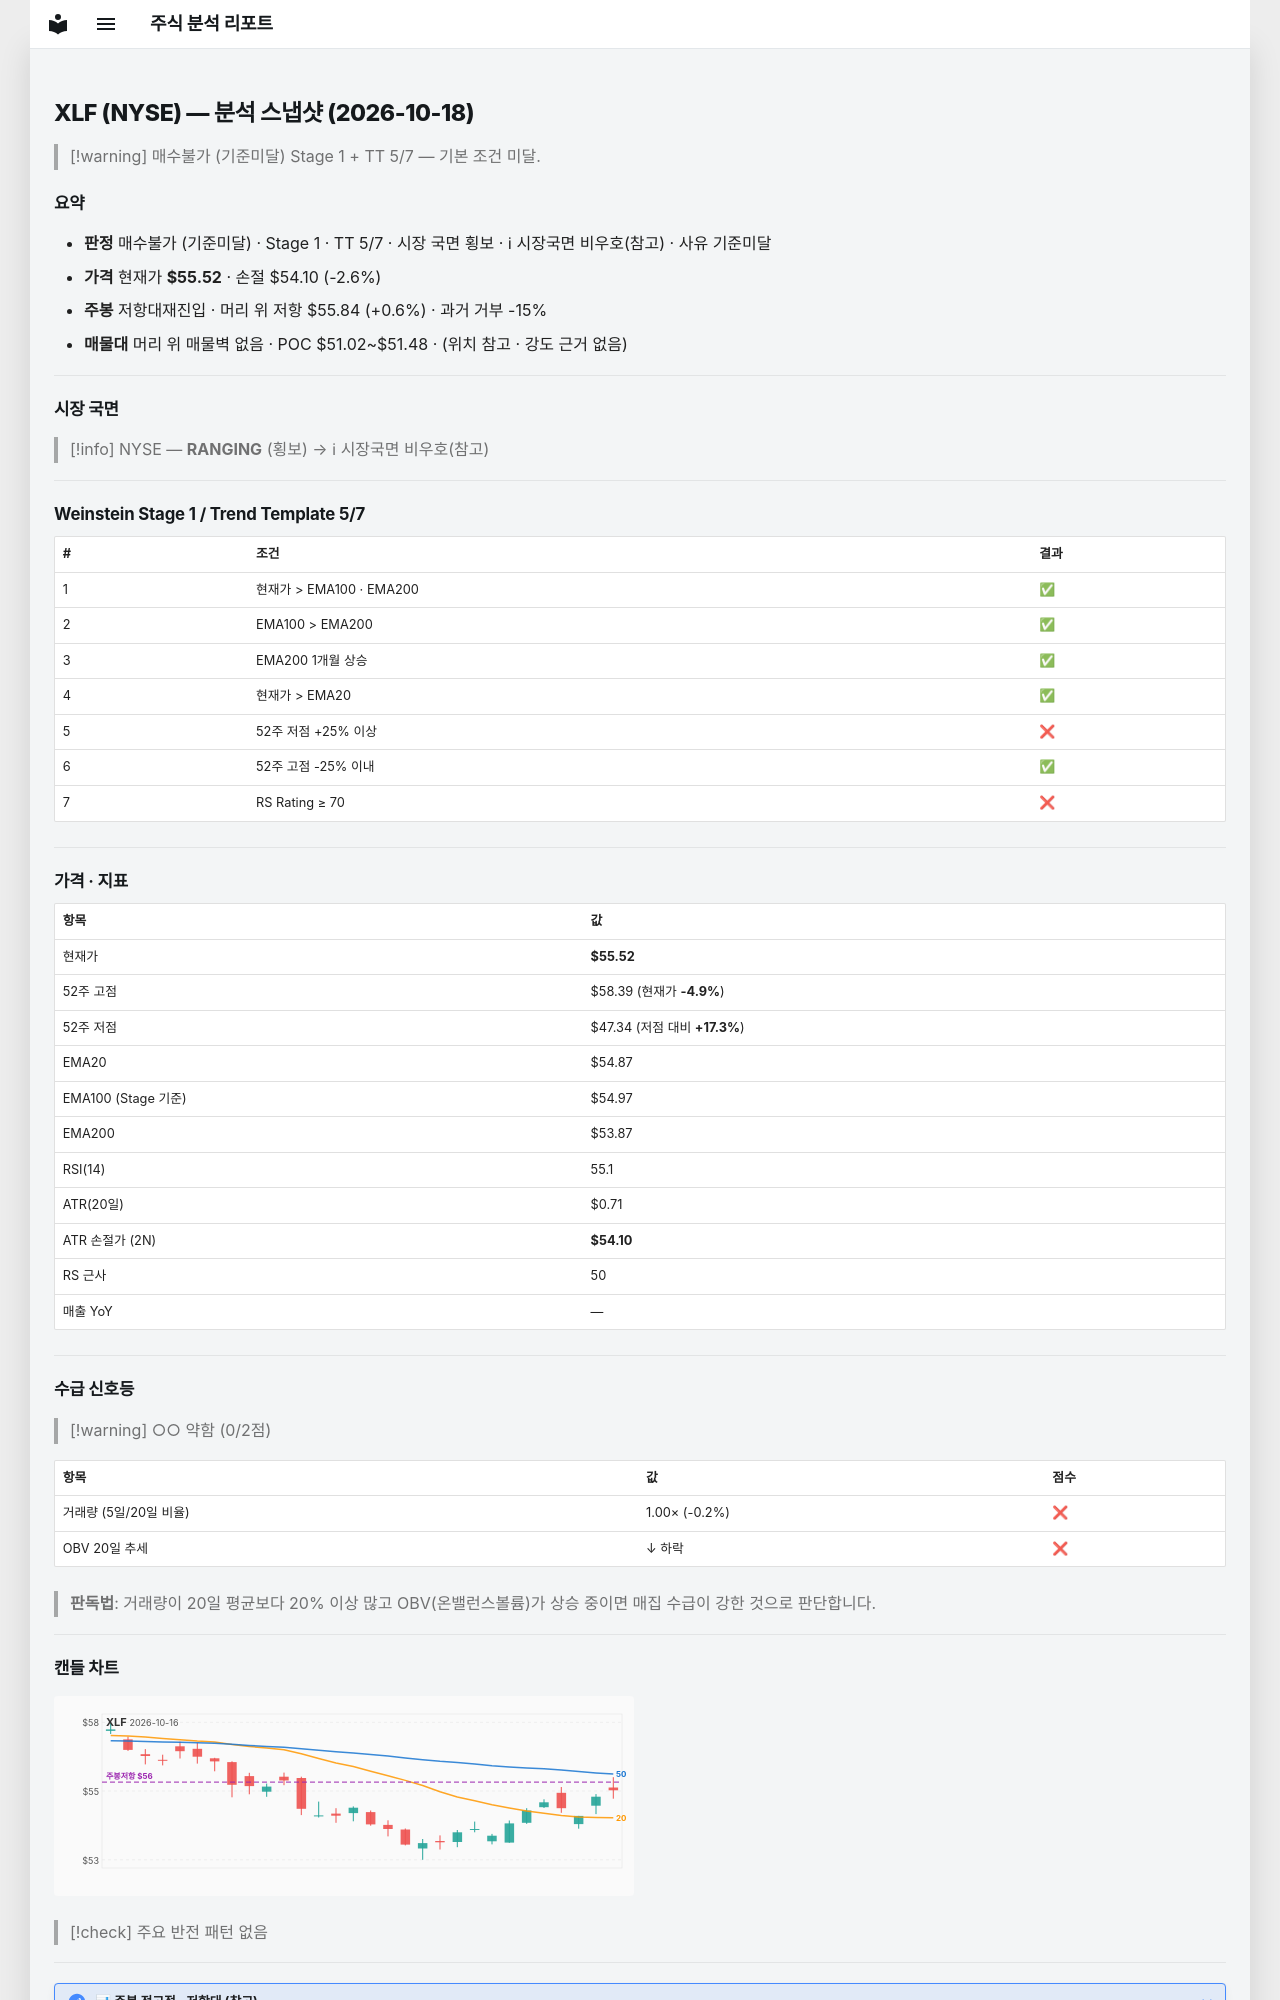

repository: soloandco/stock-reports · page: snapshots/XLF-2026-10-18/index.html · generator: mkdocs

---
type: analysis-snapshot
title: XLF 분석 스냅샷
ticker: XLF
market: NYSE
created: 2026-10-18
updated: 2026-10-18
bar-date: 2026-10-16
verdict: 매수불가
verdict-reason: 기준미달
real-rr: 0.22
sma50-gap-pct: 1.2
weekly-position: 저항대재진입
weekly-overhead-price: 55.84
weekly-overhead-pct: 0.6
stage: 1
trend-template-score: 5
tt-max: 7
ma-set: ema-20-100-200
price: 55.52000045776367
stop-price: 54.09997813766713
market-regime: RANGING
supply-demand-score: 0/2
supply-demand-label: 약함
status: tracking
tags:
  - stock-agent
  - watchlist
  - XLF
  - analysis
related:
  - "[[analysis-template]]"
---

# XLF (NYSE) — 분석 스냅샷 (2026-10-18)

> [!warning] 매수불가 (기준미달)
> Stage 1 + TT 5/7 — 기본 조건 미달.

## 요약

- **판정** 매수불가 (기준미달) · Stage 1 · TT 5/7 · 시장 국면 횡보 · ℹ 시장국면 비우호(참고) · 사유 기준미달
- **가격** 현재가 **$55.52** · 손절 $54.10 (-2.6%)
- **주봉** 저항대재진입 · 머리 위 저항 $55.84 (+0.6%) · 과거 거부 -15%
- **매물대** 머리 위 매물벽 없음 · POC $51.02~$51.48 · (위치 참고 · 강도 근거 없음)

---

## 시장 국면

> [!info] NYSE — **RANGING** (횡보) → ℹ 시장국면 비우호(참고)

---

## Weinstein Stage 1 / Trend Template 5/7

| # | 조건 | 결과 |
|---|------|------|
| 1 | 현재가 > EMA100 · EMA200 | ✅ |
| 2 | EMA100 > EMA200 | ✅ |
| 3 | EMA200 1개월 상승 | ✅ |
| 4 | 현재가 > EMA20 | ✅ |
| 5 | 52주 저점 +25% 이상 | ❌ |
| 6 | 52주 고점 -25% 이내 | ✅ |
| 7 | RS Rating ≥ 70 | ❌ |

---

## 가격 · 지표

| 항목 | 값 |
|------|---|
| 현재가 | **$55.52** |
| 52주 고점 | $58.39 (현재가 **-4.9%**) |
| 52주 저점 | $47.34 (저점 대비 **+17.3%**) |
| EMA20 | $54.87 |
| EMA100 (Stage 기준) | $54.97 |
| EMA200 | $53.87 |
| RSI(14) | 55.1 |
| ATR(20일) | $0.71 |
| ATR 손절가 (2N) | **$54.10** |
| RS 근사 | 50 |
| 매출 YoY | — |

---
## 수급 신호등

> [!warning] ○○ 약함 (0/2점)

| 항목 | 값 | 점수 |
|------|------|------|
| 거래량 (5일/20일 비율) | 1.00× (-0.2%) | ❌ |
| OBV 20일 추세 | ↓ 하락 | ❌ |

> **판독법**: 거래량이 20일 평균보다 20% 이상 많고 OBV(온밸런스볼륨)가 상승 중이면 매집 수급이 강한 것으로 판단합니다.

---
